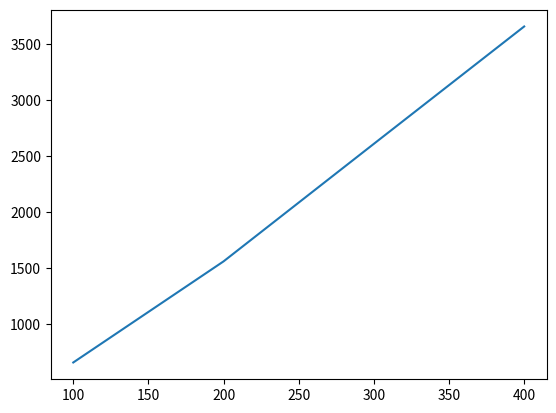

This chart was generated by the following Python code:
import random
import numpy as np
import matplotlib.pyplot as pyplot

# 문제 1
def quickSort(s, low, high):
    if high > low:
        pivot_point = partition(s, low, high)
        quickSort(s, low, pivot_point-1)
        quickSort(s, pivot_point+1, high)

def partition(s, low, high):
    global cnt
    pivot_item = s[low]
    j = low
    for i in range(low+1, high+1):
        cnt += 1
        if s[i] < pivot_item:
            j+=1
            s[i],s[j] = s[j],s[i]
    s[j],s[low] = s[low], s[j]
    return j





x = [100, 200, 300, 400]
y = []
for n in x:
    tot = 0
    for _ in range(100):
        s=[random.randint(0, n) for _ in range(n)]
        cnt = 0
        quickSort(s, 0, n-1)
        tot += cnt
    y.append(tot//100)
print(y)
pyplot.plot(x, y)
pyplot.show()

# 그래프틑 nlog(n)을 따른다.


# 문제 2
def prod2(a, b):
    n = max(len(str(a)), len(str(b)))
    threshold = 2
    if(a==0 or b==0):
        return 0
    elif n <= threshold:
        return a*b
    else:
        m = n//2
        x = a // (10**m)
        y = a % (10**m)
        w = b // (10**m)
        z = b % (10**m)
        i = prod2(x, w)
        j = prod2(x, z)
        k = prod2(w, y)
        l = prod2(y, z)
        return i * (10**(2*m)) + (j+k)*(10**m) + l

a=1234567812345678
b=2345678923456789
print(prod2(a,b))
print(a*b)